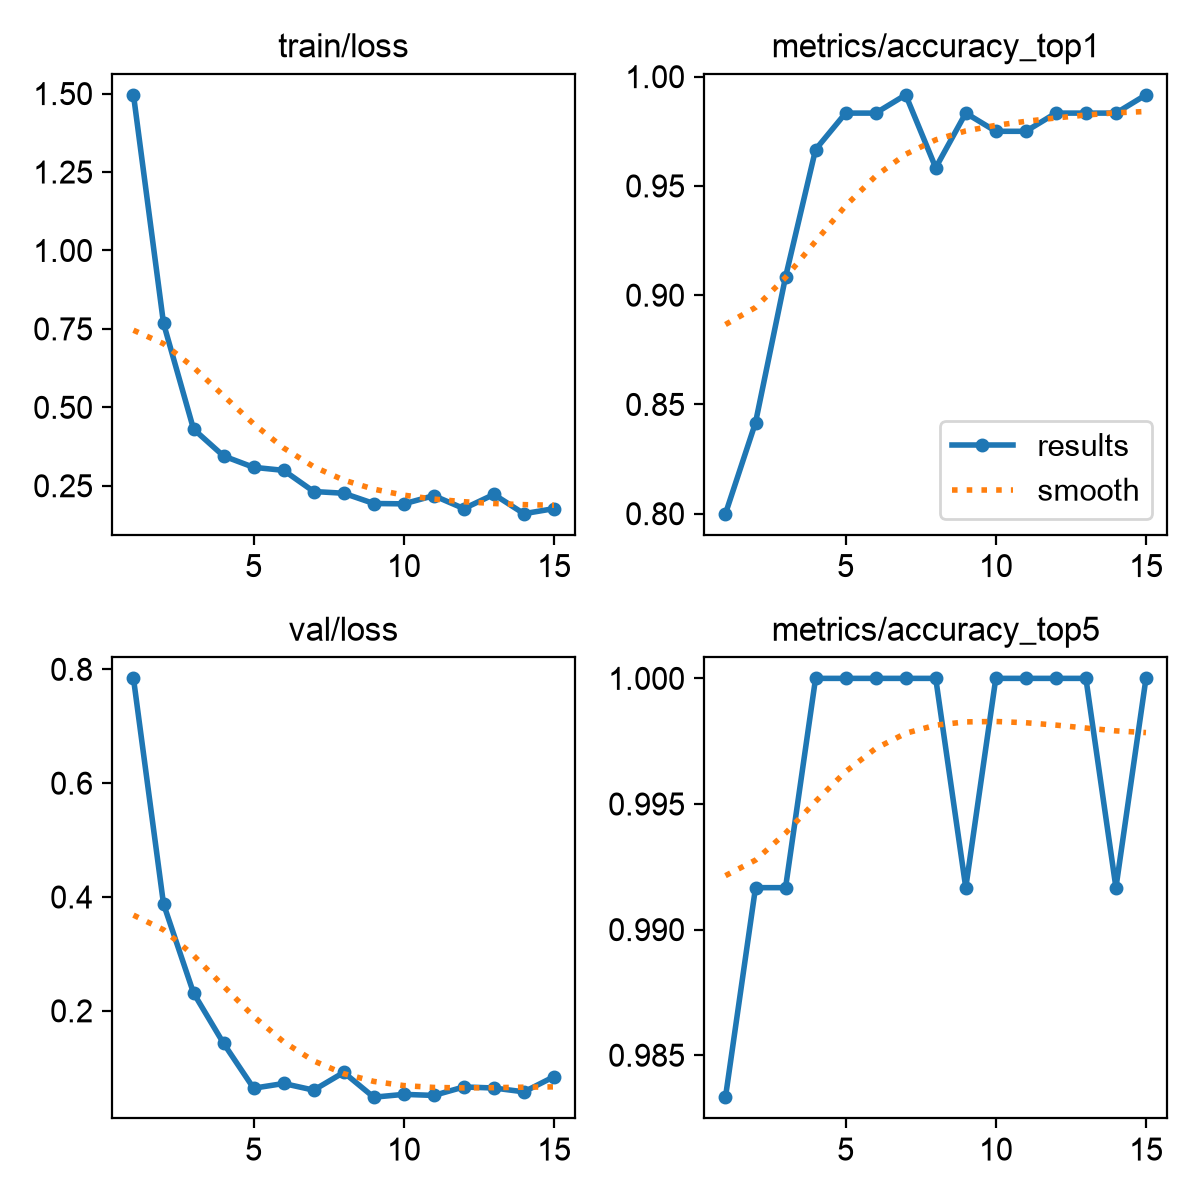

The file beside this chart, header and first rows:
epoch, time, train/loss, metrics/accuracy_top1, metrics/accuracy_top5, val/loss, lr/pg0, lr/pg1, lr/pg2
1, 136.2, 1.496, 0.8, 0.9833, 0.7841, 0.0003278, 0.0003278, 0.0003278
2, 268.5, 0.768, 0.8417, 0.9917, 0.3879, 0.0006393, 0.0006393, 0.0006393
3, 399.8, 0.4306, 0.9083, 0.9917, 0.2313, 0.0009288, 0.0009288, 0.0009288
4, 531, 0.3449, 0.9667, 1, 0.1429, 0.000901, 0.000901, 0.000901
5, 661.6, 0.3089, 0.9833, 1, 0.06408, 0.000868, 0.000868, 0.000868
6, 792.2, 0.2991, 0.9833, 1, 0.07236, 0.000835, 0.000835, 0.000835
7, 923.8, 0.2317, 0.9917, 1, 0.06068, 0.000802, 0.000802, 0.000802
8, 1063, 0.2262, 0.9583, 1, 0.09183, 0.000769, 0.000769, 0.000769
9, 1203, 0.1935, 0.9833, 0.9917, 0.04829, 0.000736, 0.000736, 0.000736
10, 1334, 0.1924, 0.975, 1, 0.05327, 0.000703, 0.000703, 0.000703
11, 1465, 0.2185, 0.975, 1, 0.05143, 0.00067, 0.00067, 0.00067
12, 1596, 0.1772, 0.9833, 1, 0.06632, 0.000637, 0.000637, 0.000637
13, 1727, 0.2224, 0.9833, 1, 0.06443, 0.000604, 0.000604, 0.000604
14, 1858, 0.161, 0.9833, 0.9917, 0.0577, 0.000571, 0.000571, 0.000571
15, 1989, 0.1772, 0.9917, 1, 0.08429, 0.000538, 0.000538, 0.000538
